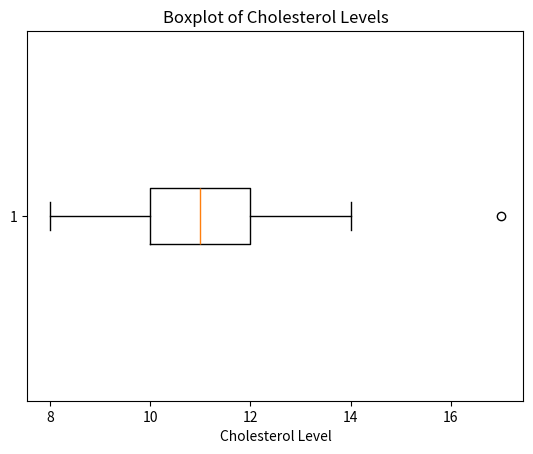

Source code (Python):
import numpy as np
import matplotlib.pyplot as plt

li = [10, 9, 11, 8, 13, 11, 17, 10, 14, 10, 11]

li_sorted = sorted(li)

print(li_sorted)

if len(li) % 2 ==0:
    low_subset = li_sorted[:len(li_sorted)//2]
    high_subset = li_sorted[len(li) // 2:]
else:
    low_subset = li_sorted[:len(li) //2]
    high_subset = li_sorted[(len(li) //2)+1]


min_ = min(li)
q1 = np.median(low_subset)
median = np.median(li)
q3 = np.median(high_subset)
max_ = max(li)
iqr = q3 - q1
low_fence = q1 - 1.5 * iqr
high_fence = q3 + 1.5 * iqr


print(f'min: {min_}, q1: {q1}, median: {median}, q3: {q3}, max: {max_}, iqr: {iqr}, low_fence: {low_fence}, high_fence: {high_fence}')


min_, q1, median, q3, max_ = np.percentile(li, [0, 25, 50, 75, 100])

print(f'min: {min_}, q1: {q1}, median: {median}, q3: {q3}, max: {max_}')



plt.boxplot(li, vert=False)
plt.xlabel('Cholesterol Level')
plt.title('Boxplot of Cholesterol Levels')
plt.show()

#heres my output
'''[8, 9, 10, 10, 10, 11, 11, 11, 13, 14, 17]
min: 8, q1: 10.0, median: 11.0, q3: 11.0, max: 17, iqr: 1.0, low_fence: 8.5, high_fence: 12.5
Outliers: [8, 13, 17, 14]'''

'''the following are incorrect
q3 should be 13
iqr should be 3
low_fence shoulw be .55
high_fence should be 17.5
I should have no Outliers


If i try using percentiles i get the same answers

min_, q1, median, q3, max_ = np.percentile(li, [0, 25, 50, 75, 100])

print(f'min: {min_}, q1: {q1}, median: {median}, q3: {q3}, max: {max_}')'''
